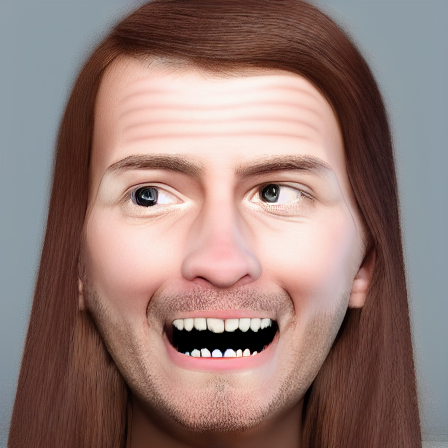
Generation parameters embedded in this image by AUTOMATIC1111 Stable Diffusion web UI or a fork of it (Forge, ...) (PNG 'parameters' text chunk):
surprised person looking at camera photorealistic
Steps: 20, Sampler: DPM++ 2M, Schedule type: Karras, CFG scale: 7, Seed: 3034557648, Size: 450x450, Model hash: cc6cb27103, Model: defaultmodels, Version: v1.10.1